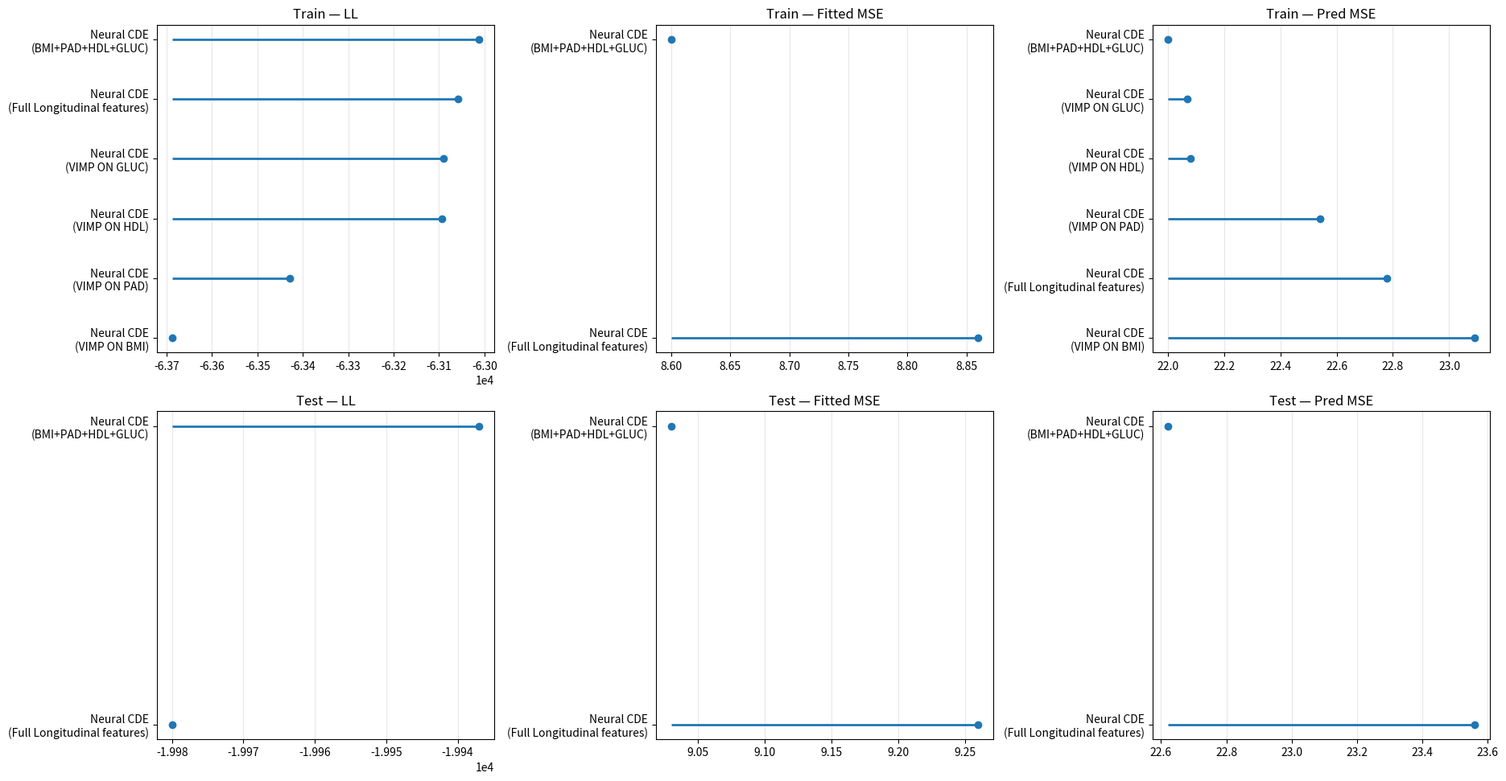

Reproduce this figure in Python.
import numpy as np
import pandas as pd
import matplotlib.pyplot as plt
import os

experiments = [
    "Neural CDE\n(BMI+PAD+HDL+GLUC)",
    "Neural CDE\n(Full Longitudinal features)",
    "Neural CDE\n(VIMP ON BMI)",
    "Neural CDE\n(VIMP ON GLUC)",
    "Neural CDE\n(VIMP ON HDL)",
    "Neural CDE\n(VIMP ON PAD)",
]

# Pad every metric to length = len(experiments) using np.nan for missing values
N = len(experiments)
def pad(vals, N=N):
    vals = list(vals)
    return vals + [np.nan] * (N - len(vals))

data = {
    ("Train", "LL"):         pad([-63012, -63058, -63688, -63090, -63093, -63429]),
    ("Train", "Fitted MSE"): pad([8.60, 8.86, None, None, None, None]),
    ("Train", "Pred MSE"):   pad([22.00, 22.78, 23.09, 22.07, 22.08, 22.54]),  # padded to 6
    ("Test", "LL"):          pad([-19937, -19980, None, None, None, None]),
    ("Test", "Fitted MSE"):  pad([9.03, 9.26, None, None, None, None]),
    ("Test", "Pred MSE"):    pad([22.62, 23.56, None, None, None, None]),
}

df = pd.DataFrame(data, index=experiments)
df.columns = pd.MultiIndex.from_tuples(df.columns, names=["Split", "Metric"])

def plot_compare_models(df, outpath="figures/compare_models.pdf"):
    os.makedirs(os.path.dirname(outpath), exist_ok=True)

    splits  = ["Train", "Test"]
    metrics = ["LL", "Fitted MSE", "Pred MSE"]

    fig, axes = plt.subplots(len(splits), len(metrics),
                             figsize=(6.2 * len(metrics), 4.8 * len(splits)),
                             constrained_layout=True)

    # axes indexing convenience
    if len(splits) == 1 and len(metrics) == 1:
        axes = np.array([[axes]])
    elif len(splits) == 1:
        axes = np.array([axes])
    elif len(metrics) == 1:
        axes = np.array([[ax] for ax in axes])

    for r, split in enumerate(splits):
        for c, metric in enumerate(metrics):
            ax = axes[r, c]

            if (split, metric) not in df.columns:
                ax.set_axis_off()
                continue

            s = pd.to_numeric(df[(split, metric)], errors="coerce").dropna()

            if s.empty:
                ax.set_axis_off()
                continue

            # sorting: LL higher is better; MSE lower is better
            ascending = (metric != "LL")
            s = s.sort_values(ascending=ascending)

            y = np.arange(len(s.index))
            ax.hlines(y, xmin=s.min(), xmax=s, linewidth=2)  # lollipop stems
            ax.scatter(s.values, y, zorder=3)

            ax.set_yticks(y)
            ax.set_yticklabels(s.index)
            ax.invert_yaxis()  # best on top after sorting
            ax.set_title(f"{split} — {metric}")
            ax.grid(True, axis="x", alpha=0.3)

            if metric == "LL":
                ax.ticklabel_format(axis="x", style="sci", scilimits=(0, 0))

    fig.savefig(outpath, format="pdf", bbox_inches="tight")
    plt.close(fig)

plot_compare_models(df)
